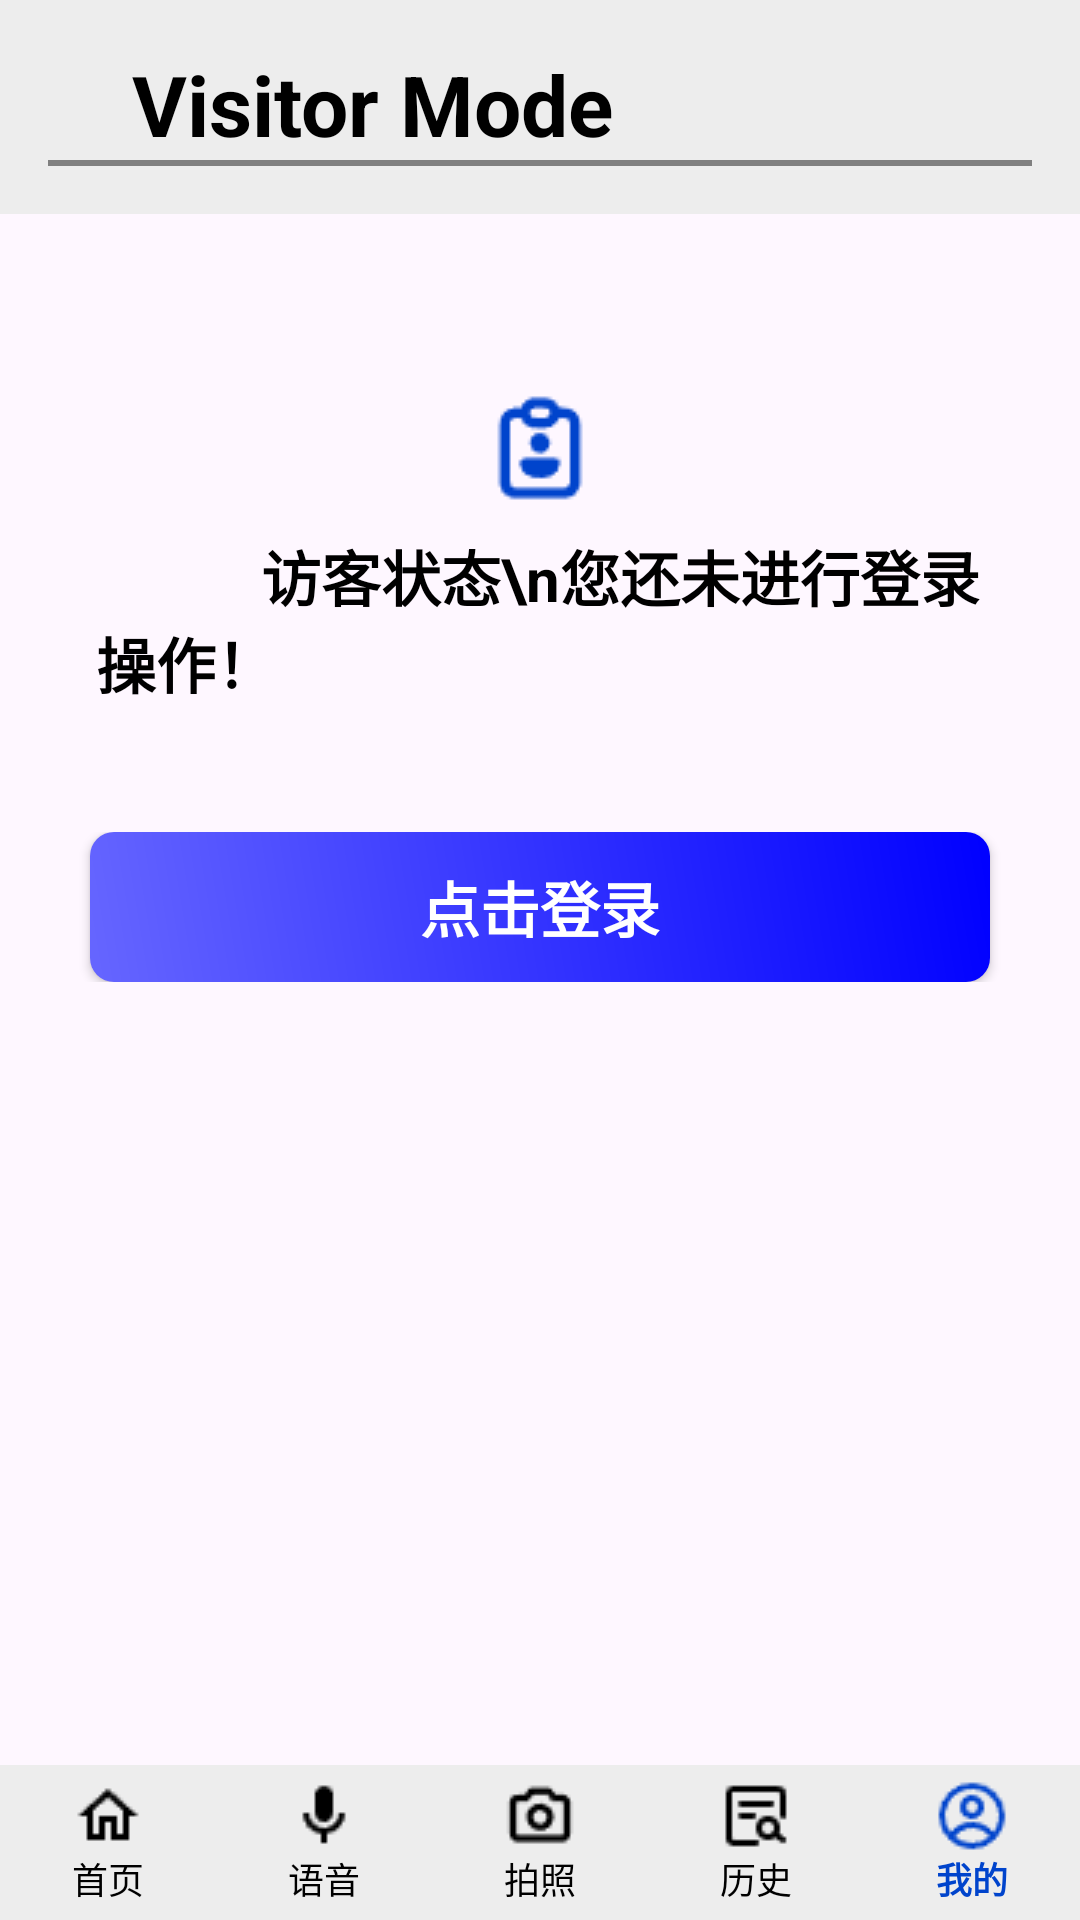

Layout XML and referenced resources for this Android screen:
<!-- AndroidManifest.xml: application theme Theme.Translation -->
<!-- res/layout/my_management_noaccount.xml -->
<LinearLayout xmlns:android="http://schemas.android.com/apk/res/android"
    xmlns:tools="http://schemas.android.com/tools"
    xmlns:app="http://schemas.android.com/apk/res-auto"
    android:layout_width="match_parent"
    android:layout_height="match_parent"
    android:orientation="vertical">

    
    <LinearLayout
        android:layout_width="match_parent"
        android:layout_height="wrap_content"
        android:orientation="vertical"
        android:background="#ededed"
        android:padding="16dp">

        

        
        <TextView
            android:layout_width="match_parent"
            android:layout_height="wrap_content"
            android:gravity="left"
            android:text="    Visitor Mode"
            android:textColor="#000000"
            android:textSize="28sp"
            android:lineSpacingMultiplier="1.2"
            android:textStyle="bold" />

        <View
            android:id="@+id/divider"
            android:layout_width="match_parent"
            android:layout_height="2dp"
            android:background="#808080" />
    </LinearLayout>

    <LinearLayout
        android:layout_width="match_parent"
        android:layout_height="0dp"
        android:layout_weight="1"
        android:orientation="vertical"
        android:padding="16dp">

        <LinearLayout
            android:layout_width="match_parent"
            android:layout_height="190dp"
            android:orientation="vertical"
            android:padding="16dp"
            android:gravity="center">

            
            <ImageView
                android:layout_width="wrap_content"
                android:layout_height="wrap_content"
                android:src="@drawable/ic_visitor"
                android:layout_gravity="center_horizontal" />

            <TextView
                android:layout_width="wrap_content"
                android:layout_height="wrap_content"
                android:layout_marginTop="8dp"
                android:text="           访客状态\n您还未进行登录操作！"
                android:textColor="#000000"
                android:textSize="20sp"
                android:textStyle="bold" />

        </LinearLayout>

        
        <LinearLayout
            android:layout_width="match_parent"
            android:layout_height="wrap_content"
            android:gravity="center_horizontal"
            android:orientation="vertical">

            <android.widget.Button
                android:id="@+id/log_button"
                android:layout_width="300dp"
                android:layout_height="50dp"
                android:background="@drawable/button_background"
                android:drawablePadding="30dp"
                android:text="点击登录"
                android:textColor="@color/white"
                android:textSize="20sp"
                android:textStyle="bold" />

        </LinearLayout>

    </LinearLayout>


    
    <LinearLayout
        android:id="@+id/bottom_navigation"
        android:layout_width="match_parent"
        android:layout_height="wrap_content"
        android:layout_gravity="bottom"
        android:background="#ededed"
        android:orientation="horizontal"
        android:paddingVertical="5dp">

        
        <LinearLayout
            android:id="@+id/home_button"
            android:layout_width="0dp"
            android:layout_height="wrap_content"
            android:layout_weight="1"
            android:gravity="center"
            android:orientation="vertical">

            <ImageView
                android:layout_width="wrap_content"
                android:layout_height="wrap_content"
                android:src="@drawable/ic_home_black_24dp"/>

            <TextView
                android:layout_width="wrap_content"
                android:layout_height="wrap_content"
                android:text="首页"
                android:textColor="#000000"
                android:textSize="12sp" />
        </LinearLayout>

        
        <LinearLayout
            android:id="@+id/voice_button"
            android:layout_width="0dp"
            android:layout_height="wrap_content"
            android:layout_weight="1"
            android:gravity="center"
            android:orientation="vertical">

            <ImageView
                android:layout_width="wrap_content"
                android:layout_height="wrap_content"
                android:src="@drawable/ic_mic_black_24dp" />

            <TextView
                android:layout_width="wrap_content"
                android:layout_height="wrap_content"
                android:text="语音"
                android:textColor="#000000"
                android:textSize="12sp" />
        </LinearLayout>

        
        <LinearLayout
            android:id="@+id/camera_button"
            android:layout_width="0dp"
            android:layout_height="wrap_content"
            android:layout_weight="1"
            android:gravity="center"
            android:orientation="vertical">

            <ImageView
                android:layout_width="wrap_content"
                android:layout_height="wrap_content"
                android:src="@drawable/ic_camera_alt_black_24dp" />

            <TextView
                android:layout_width="wrap_content"
                android:layout_height="wrap_content"
                android:text="拍照"
                android:textColor="#000000"
                android:textSize="12sp" />
        </LinearLayout>

        
        <LinearLayout
            android:id="@+id/history_button"
            android:layout_width="0dp"
            android:layout_height="wrap_content"
            android:layout_weight="1"
            android:gravity="center"
            android:orientation="vertical">

            <ImageView
                android:layout_width="wrap_content"
                android:layout_height="wrap_content"
                android:src="@drawable/ic_history_black_24dp" />

            <TextView
                android:layout_width="wrap_content"
                android:layout_height="wrap_content"
                android:text="历史"
                android:textColor="#000000"
                android:textSize="12sp" />
        </LinearLayout>

        
        <LinearLayout
            android:id="@+id/my_button"
            android:layout_width="0dp"
            android:layout_height="wrap_content"
            android:layout_weight="1"
            android:gravity="center"
            android:orientation="vertical">

            
            <ImageView
                android:layout_width="wrap_content"
                android:layout_height="wrap_content"

                android:src="@drawable/ic_person_blue_24dp" />

            
            <TextView
                android:layout_width="wrap_content"
                android:layout_height="wrap_content"
                android:text="我的"
                android:textColor="#0044cc"
                android:textSize="12sp"
                android:textStyle="bold" />
        </LinearLayout>
    </LinearLayout>
</LinearLayout>
<!-- resources referenced by this layout -->
<resources>
  <color name="white">#FFFFFFFF</color>
  <!-- drawable button_background (drawable) -->
  <?xml version="1.0" encoding="utf-8"?>
  <shape xmlns:android="http://schemas.android.com/apk/res/android">
      <gradient
          android:angle="45"
          android:centerColor="#3333FF"
          android:endColor="#0000FF"
          android:startColor="#6666FF"
          android:type="linear" />
      <corners
          android:radius="8dp" />
      
      <size
          android:width="300dp"
          android:height="48dp" />
  </shape>
  <!-- drawable ic_camera_alt_black_24dp: png bitmap (drawable, 376 bytes) -->
  <!-- drawable ic_history_black_24dp: png bitmap (drawable, 366 bytes) -->
  <!-- drawable ic_home_black_24dp: png bitmap (drawable, 296 bytes) -->
  <!-- drawable ic_mic_black_24dp: png bitmap (drawable, 316 bytes) -->
  <!-- drawable ic_person_blue_24dp: png bitmap (drawable, 624 bytes) -->
  <!-- drawable ic_visitor: png bitmap (drawable, 670 bytes) -->
  <style name="Theme.Translation" parent="Base.Theme.Translation" />
  <style name="Base.Theme.Translation" parent="Theme.Material3.DayNight.NoActionBar">
          
          
  
          
      </style>
</resources>
